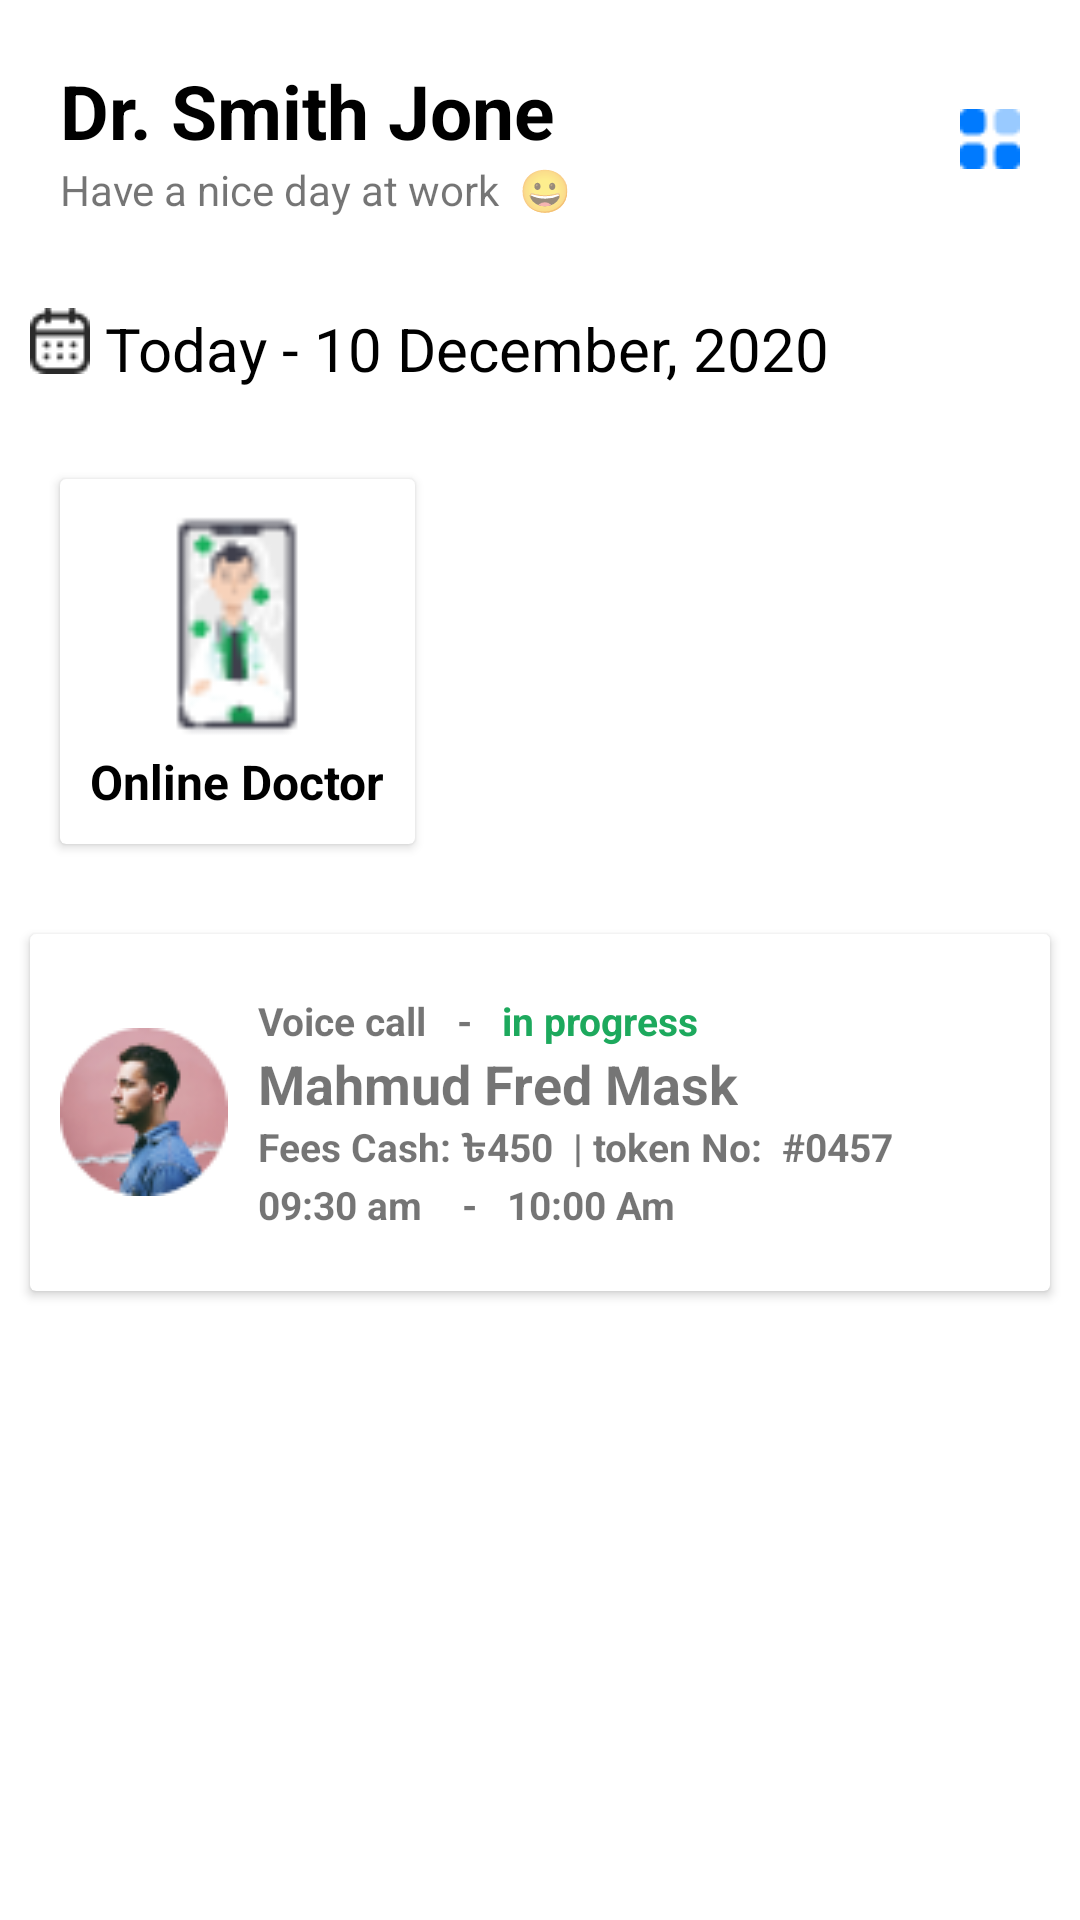

This screen was rendered from an Android layout file. Write that file and the resources it references.
<!-- AndroidManifest.xml: application theme Theme.DesingProject2 -->
<!-- res/layout/dr_smith_jone.xml -->
<?xml version="1.0" encoding="utf-8"?>
<LinearLayout xmlns:android="http://schemas.android.com/apk/res/android"
    android:layout_width="match_parent"
    android:layout_margin="10dp"
    android:layout_height="match_parent"
    android:orientation="vertical">

    <LinearLayout
        android:layout_width="match_parent"
        android:layout_height="wrap_content"
        android:orientation="horizontal"
        >
        <LinearLayout
            android:layout_margin="20dp"
            android:layout_width="wrap_content"
            android:layout_height="wrap_content"
            android:orientation="vertical">

            <TextView
                android:layout_width="wrap_content"
                android:layout_height="wrap_content"
                android:text="Dr. Smith Jone"
                android:textStyle="bold"
                android:textColor="@color/black"
                android:textSize="25dp"
                />
            <TextView
                android:layout_width="wrap_content"
                android:layout_height="wrap_content"
                android:text="Have a nice day at work  😀"/>

        </LinearLayout>
        <LinearLayout
            android:layout_margin="20dp"
            android:layout_width="wrap_content"
            android:layout_height="wrap_content"
            android:layout_gravity="center"
            android:layout_weight="0.3"
            android:orientation="vertical">


            <ImageView
                android:layout_width="wrap_content"
                android:layout_height="wrap_content"
                android:src="@drawable/category"
                android:layout_gravity="end"
                />

        </LinearLayout>

    </LinearLayout>

    <LinearLayout
        android:layout_margin="10dp"
        android:layout_width="match_parent"
        android:layout_height="wrap_content"
        android:orientation="horizontal">

        <ImageView
            android:layout_width="wrap_content"
            android:layout_height="wrap_content"
            android:src="@drawable/clendericon"
            />

        <TextView
            android:layout_width="wrap_content"
            android:layout_height="wrap_content"
            android:text=" Today - 10 December, 2020"
            android:textSize="20sp"
            android:textColor="@color/black"
            />



    </LinearLayout>

    <LinearLayout
        android:layout_width="match_parent"
        android:layout_height="wrap_content"
        android:orientation="vertical">

        <androidx.cardview.widget.CardView
            android:padding="10dp"
            android:elevation="10dp"
            android:layout_margin="20dp"
            android:layout_width="wrap_content"
            android:layout_height="wrap_content">

            <LinearLayout
                android:layout_margin="10dp"
                android:layout_width="wrap_content"
                android:layout_height="wrap_content"
                android:orientation="vertical">



            <ImageView
                android:layout_gravity="center"
                android:layout_width="80dp"
                android:layout_height="80dp"
                android:src="@drawable/phonepic"/>


            <TextView
                android:layout_width="wrap_content"
                android:layout_height="wrap_content"
                android:textSize="16sp"
                android:textColor="@color/black"
                android:textStyle="bold"
                android:text="Online Doctor"/>

            </LinearLayout>


        </androidx.cardview.widget.CardView>


        <androidx.cardview.widget.CardView
            android:padding="20dp"
            android:layout_width="match_parent"
            android:layout_height="wrap_content"
            android:layout_margin="10dp">


            <LinearLayout
                android:padding="10dp"
                android:layout_width="match_parent"
                android:layout_height="wrap_content"
                android:orientation="horizontal">


                <ImageView
                    android:layout_gravity="center"
                    android:layout_width="wrap_content"
                    android:layout_height="wrap_content"
                    android:src="@drawable/picprofile"/>


                <LinearLayout
                    android:layout_margin="10dp"
                    android:layout_width="match_parent"
                    android:layout_height="wrap_content"
                    android:orientation="vertical">
                    <LinearLayout
                        android:layout_width="match_parent"
                        android:layout_height="wrap_content"
                        android:orientation="horizontal">

                        <TextView
                            android:layout_width="wrap_content"
                            android:layout_height="wrap_content"
                            android:text="Voice call"
                            android:textStyle="bold"
                            android:textSize="13sp"/>

                        <TextView
                            android:layout_width="wrap_content"
                            android:layout_height="wrap_content"
                            android:text="   -  "
                            android:textStyle="bold"
                            android:textSize="13sp"/>


                        <TextView
                            android:layout_width="wrap_content"
                            android:layout_height="wrap_content"
                            android:text=" in progress"
                            android:textStyle="bold"
                            android:textColor="#1DA95D"
                            android:textSize="13sp"/>
                    </LinearLayout>

                    <TextView
                        android:layout_width="wrap_content"
                        android:layout_height="wrap_content"
                        android:text="Mahmud Fred Mask"
                        android:textStyle="bold"
                        android:textSize="18sp"/>


                    <LinearLayout
                        android:layout_width="match_parent"
                        android:layout_height="wrap_content"
                        android:orientation="horizontal">

                        <TextView
                            android:layout_width="wrap_content"
                            android:layout_height="wrap_content"
                            android:text="Fees Cash: ৳450 "
                            android:textStyle="bold"
                            android:textSize="13sp"/>

                        <TextView
                            android:layout_width="wrap_content"
                            android:layout_height="wrap_content"
                            android:text=" | "
                            android:textStyle="bold"
                            android:textSize="13sp"/>


                        <TextView
                        android:layout_width="wrap_content"
                        android:layout_height="wrap_content"
                        android:text="token No:  #0457"
                        android:textStyle="bold"
                        android:textSize="13sp"/>
                    </LinearLayout>
                    <LinearLayout
                        android:layout_width="match_parent"
                        android:layout_height="wrap_content"
                        android:orientation="horizontal">

                        <TextView
                            android:layout_width="wrap_content"
                            android:layout_height="wrap_content"
                            android:text="09:30 am "
                            android:textStyle="bold"
                            android:textSize="13sp"/>

                        <TextView
                            android:layout_width="wrap_content"
                            android:layout_height="wrap_content"
                            android:text="   -  "
                            android:textStyle="bold"
                            android:textSize="13sp"/>


                        <TextView
                        android:layout_width="wrap_content"
                        android:layout_height="wrap_content"
                        android:text=" 10:00 Am"
                        android:textStyle="bold"
                        android:textSize="13sp"/>
                    </LinearLayout>


                </LinearLayout>



            </LinearLayout>



        </androidx.cardview.widget.CardView>

    </LinearLayout>

</LinearLayout>
<!-- resources referenced by this layout -->
<resources>
  <color name="black">#FF000000</color>
  <!-- drawable category: png bitmap (drawable, 446 bytes) -->
  <!-- drawable clendericon: png bitmap (drawable, 608 bytes) -->
  <!-- drawable phonepic: png bitmap (drawable, 1895 bytes) -->
  <!-- drawable picprofile: png bitmap (drawable, 6340 bytes) -->
  <style name="Theme.DesingProject2" parent="Theme.MaterialComponents.DayNight.DarkActionBar">
          
          <item name="colorPrimary">@color/purple_500</item>
          <item name="colorPrimaryVariant">@color/purple_700</item>
          <item name="colorOnPrimary">@color/white</item>
          
          <item name="colorSecondary">@color/teal_200</item>
          <item name="colorSecondaryVariant">@color/teal_700</item>
          <item name="colorOnSecondary">@color/black</item>
          
          <item name="android:statusBarColor" tools:targetApi="l">?attr/colorPrimaryVariant</item>
          
      </style>
  <color name="purple_500">#007AFE</color>
  <color name="purple_700">#007AFE</color>
  <color name="white">#FFFFFFFF</color>
  <color name="teal_200">#007AFE</color>
  <color name="teal_700">#007AFE</color>
</resources>
